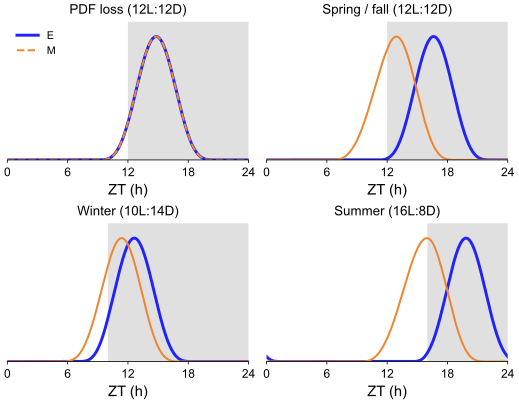

Source data for this figure (header and first rows):
panel, light_h, genotype, ZT_h, M_normalized, E_normalized
PDF loss, 12, pdf0, 0.0, 0.0, 0.0
PDF loss, 12, pdf0, 0.02, 0.0, 0.0
PDF loss, 12, pdf0, 0.04, 0.0, 0.0
PDF loss, 12, pdf0, 0.06, 0.0, 0.0
PDF loss, 12, pdf0, 0.08, 0.0, 0.0
PDF loss, 12, pdf0, 0.1, 0.0, 0.0
PDF loss, 12, pdf0, 0.12, 0.0, 0.0
PDF loss, 12, pdf0, 0.14, 0.0, 0.0
PDF loss, 12, pdf0, 0.16, 0.0, 0.0
PDF loss, 12, pdf0, 0.18, 0.0, 0.0
PDF loss, 12, pdf0, 0.2, 0.0, 0.0
PDF loss, 12, pdf0, 0.22, 0.0, 0.0
PDF loss, 12, pdf0, 0.24, 0.0, 0.0
PDF loss, 12, pdf0, 0.26, 0.0, 0.0
PDF loss, 12, pdf0, 0.28, 0.0, 0.0
PDF loss, 12, pdf0, 0.3, 0.0, 0.0
PDF loss, 12, pdf0, 0.32, 0.0, 0.0
PDF loss, 12, pdf0, 0.34, 0.0, 0.0
PDF loss, 12, pdf0, 0.36, 0.0, 0.0
PDF loss, 12, pdf0, 0.38, 0.0, 0.0
PDF loss, 12, pdf0, 0.4, 0.0, 0.0
PDF loss, 12, pdf0, 0.42, 0.0, 0.0
PDF loss, 12, pdf0, 0.44, 0.0, 0.0
PDF loss, 12, pdf0, 0.46, 0.0, 0.0
PDF loss, 12, pdf0, 0.48, 0.0, 0.0
PDF loss, 12, pdf0, 0.5, 0.0, 0.0
PDF loss, 12, pdf0, 0.52, 0.0, 0.0
PDF loss, 12, pdf0, 0.54, 0.0, 0.0
PDF loss, 12, pdf0, 0.56, 0.0, 0.0
PDF loss, 12, pdf0, 0.58, 0.0, 0.0
PDF loss, 12, pdf0, 0.6, 0.0, 0.0
PDF loss, 12, pdf0, 0.62, 0.0, 0.0
PDF loss, 12, pdf0, 0.64, 0.0, 0.0
PDF loss, 12, pdf0, 0.66, 0.0, 0.0
PDF loss, 12, pdf0, 0.68, 0.0, 0.0
PDF loss, 12, pdf0, 0.7, 0.0, 0.0
PDF loss, 12, pdf0, 0.72, 0.0, 0.0
PDF loss, 12, pdf0, 0.74, 0.0, 0.0
PDF loss, 12, pdf0, 0.76, 0.0, 0.0
PDF loss, 12, pdf0, 0.78, 0.0, 0.0
PDF loss, 12, pdf0, 0.8, 0.0, 0.0
PDF loss, 12, pdf0, 0.82, 0.0, 0.0
PDF loss, 12, pdf0, 0.84, 0.0, 0.0
PDF loss, 12, pdf0, 0.86, 0.0, 0.0
PDF loss, 12, pdf0, 0.88, 0.0, 0.0
PDF loss, 12, pdf0, 0.9, 0.0, 0.0
PDF loss, 12, pdf0, 0.92, 0.0, 0.0
PDF loss, 12, pdf0, 0.94, 0.0, 0.0
PDF loss, 12, pdf0, 0.96, 0.0, 0.0
PDF loss, 12, pdf0, 0.98, 0.0, 0.0
PDF loss, 12, pdf0, 1.0, 0.0, 0.0
PDF loss, 12, pdf0, 1.02, 0.0, 0.0
PDF loss, 12, pdf0, 1.04, 0.0, 0.0
PDF loss, 12, pdf0, 1.06, 0.0, 0.0
PDF loss, 12, pdf0, 1.08, 0.0, 0.0
PDF loss, 12, pdf0, 1.1, 0.0, 0.0
PDF loss, 12, pdf0, 1.12, 0.0, 0.0
PDF loss, 12, pdf0, 1.14, 0.0, 0.0
PDF loss, 12, pdf0, 1.16, 0.0, 0.0
PDF loss, 12, pdf0, 1.18, 0.0, 0.0
... 4,744 more rows
